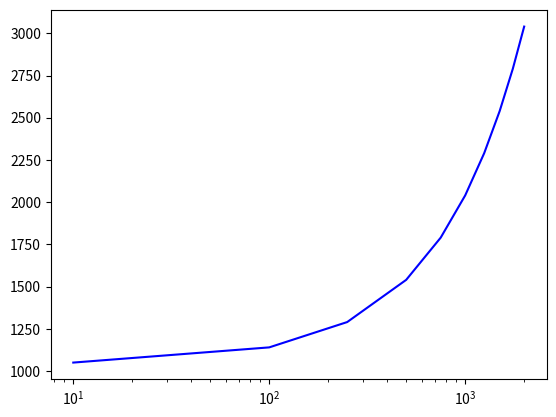

Recreate this plot in Python. (Note: this script raises an exception after producing the figure.)
l1 = [0.063, 0.046, 0.049, 0.041, 0.041, 0.047, 0.036, 0.050, 0.054, 0.063, 0.087, 0.126, 0.224, 0.395] # lock, shared mem
l2 = [0.058, 0.056, 0.041, 0.038, 0.031, 0.043, 0.031, 0.048, 0.037, 0.039, 0.082, 0.119, 0.189, 0.333] # no locks, no shared mem
l3 = [2, 4, 8, 16, 32, 64, 128, 256, 512, 1024, 2048, 4096, 8192, 16384]
l4 = [51.454, 36.752, 25.431, 24.504, 24.748, 25.05, 24.496, 27.923, 52.218, 40.081, 61.65, 107.73, 195.723, 355.867]
l5 = [0.000073, 0.000100, 0.000089, 0.000112, 0.000191, 0.000330, 0.000622, 0.001249, 0.002034, 0.004077, 0.007114, 0.010540, 0.021104, 0.046325]

l3 = [10, 100, 250, 500, 750, 1000, 1250, 1500, 1750, 2000]
l1 = [1050, 1140, 1290, 1540, 1790, 2040, 2290, 2540, 2790, 3040]

import matplotlib.pyplot as plt
import numpy as np

x = np.array(l3)
y1 = np.array(l1)
y2 = np.array(l2)
# y2 = np.array(l2)
# y3 = np.array(l3)
# plt.xlim(10000, 10000000)
fig, ax = plt.subplots()
ax.set_xticks(x)
ax.set_xscale('log')

#v1
plt.plot(x, y1, color = "blue")

#v2
plt.plot(x, y2, color = "yellow")

# v1
plt.scatter(x, y1, color = "red")


#v2
plt.scatter(x, y2, color = "brown")



plt.legend(["With mutex lock", "Without mutex lock"])

plt.xlabel("Number of threads")
plt.ylabel("Time taken(s)")
plt.title("Scalability - #Threads vs Time taken")
plt.savefig("comparision")
plt.show()


